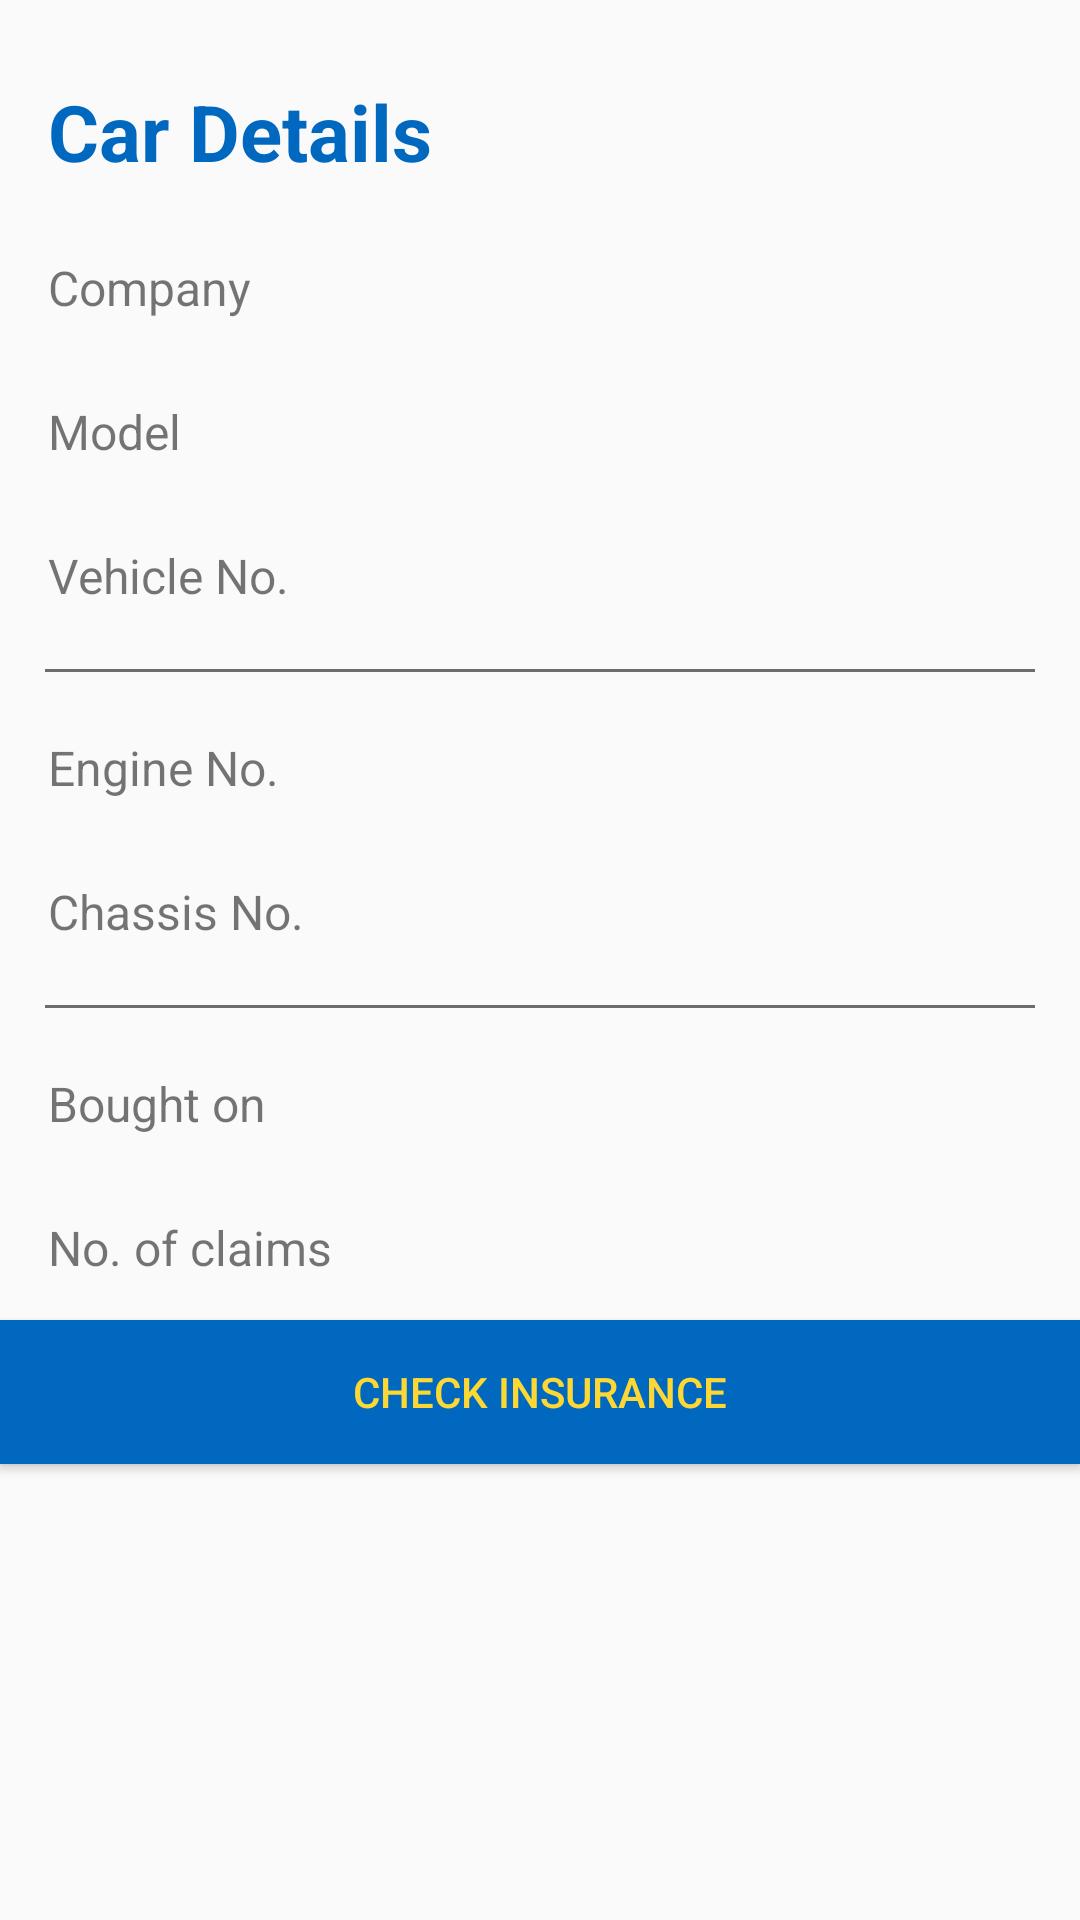

Write the Android layout XML for this screen, with the resource values it uses.
<!-- AndroidManifest.xml: application theme AppTheme -->
<!-- res/layout/bottom_sheet_layout.xml -->
<?xml version="1.0" encoding="utf-8"?>
<LinearLayout
    xmlns:android="http://schemas.android.com/apk/res/android"
    android:layout_width="match_parent"
    android:layout_height="wrap_content"
    android:layout_marginBottom="@dimen/dp_8"
    android:layout_marginTop="@dimen/dp_8"
    android:paddingTop="@dimen/dp_16"
    android:orientation="vertical">

    <TextView
        android:id="@+id/bottom_sheet_heading"
        android:layout_width="wrap_content"
        android:layout_height="@dimen/dp_56"
        android:layout_marginEnd="@dimen/dp_16"
        android:layout_marginStart="@dimen/dp_16"
        android:gravity="center"
        android:textStyle="bold"
        android:text="Car Details"
        android:textColor="@color/colorPrimaryDark"
        android:textSize="26sp" />

    <TextView
        android:id="@+id/company_name"
        android:layout_width="match_parent"
        android:layout_height="@dimen/dp_48"
        android:layout_marginEnd="@dimen/dp_16"
        android:layout_marginStart="@dimen/dp_16"
        android:backgroundTint="@android:color/white"
        android:drawablePadding="@dimen/dp_32"
        android:gravity="start|center_vertical"
        android:text="Company"
        android:textSize="16sp" />


    <TextView
        android:id="@+id/car_name"
        android:layout_width="match_parent"
        android:layout_height="48dp"
        android:layout_marginEnd="@dimen/dp_16"
        android:layout_marginStart="@dimen/dp_16"
        android:backgroundTint="@android:color/white"
        android:drawablePadding="@dimen/dp_32"
        android:gravity="start|center_vertical"
        android:text="Model"
        android:textSize="16sp" />


    <TextView
        android:id="@+id/veh_no"
        android:layout_width="match_parent"
        android:layout_height="@dimen/dp_48"
        android:layout_marginEnd="@dimen/dp_16"
        android:layout_marginStart="@dimen/dp_16"
        android:backgroundTint="@android:color/white"
        android:drawablePadding="@dimen/dp_32"
        android:gravity="start|center_vertical"
        android:text="Vehicle No."
        android:textSize="16sp" />


    <View
        android:layout_width="match_parent"
        android:layout_height="1dp"
        android:layout_marginBottom="@dimen/dp_8"
        android:layout_marginHorizontal="15dp"
        android:layout_marginTop="@dimen/md_bottom_sheet_separator_top_margin"
        android:background="#6D6D6D" />


    <TextView
        android:id="@+id/eng_no"
        android:layout_width="match_parent"
        android:layout_height="@dimen/dp_48"
        android:layout_marginEnd="@dimen/dp_16"
        android:layout_marginStart="@dimen/dp_16"
        android:backgroundTint="@android:color/white"
        android:drawablePadding="@dimen/dp_32"
        android:gravity="start|center_vertical"
        android:text="Engine No."
        android:textSize="16sp" />


    <TextView
        android:id="@+id/chas_no"
        android:layout_width="match_parent"
        android:layout_height="@dimen/dp_48"
        android:layout_marginEnd="@dimen/dp_16"
        android:layout_marginStart="@dimen/dp_16"
        android:backgroundTint="@android:color/white"
        android:drawablePadding="@dimen/dp_32"
        android:gravity="start|center_vertical"
        android:text="Chassis No."
        android:textSize="16sp" />


    <View
        android:layout_width="match_parent"
        android:layout_height="1dp"
        android:layout_marginBottom="@dimen/dp_8"
        android:layout_marginHorizontal="15dp"
        android:layout_marginTop="@dimen/md_bottom_sheet_separator_top_margin"
        android:background="#6D6D6D" />

    <TextView
        android:id="@+id/purchase_date"
        android:layout_width="match_parent"
        android:layout_height="@dimen/dp_48"
        android:layout_marginEnd="@dimen/dp_16"
        android:layout_marginStart="@dimen/dp_16"
        android:backgroundTint="@android:color/white"
        android:drawablePadding="@dimen/dp_32"
        android:gravity="start|center_vertical"
        android:text="Bought on"
        android:textSize="16sp" />

    <TextView
    android:id="@+id/claims"
    android:layout_width="match_parent"
    android:layout_height="@dimen/dp_48"
    android:layout_marginEnd="@dimen/dp_16"
    android:layout_marginStart="@dimen/dp_16"
    android:backgroundTint="@android:color/white"
    android:drawablePadding="@dimen/dp_32"
    android:gravity="start|center_vertical"
    android:text="No. of claims"
    android:textSize="16sp" />

    <Button
        android:layout_width="match_parent"
        android:layout_height="@dimen/dp_48"
        android:text="Check Insurance"
        android:id="@+id/check"
        android:background="@color/colorPrimaryDark"
        android:textColor="@color/colorAccent"/>


</LinearLayout>
<!-- resources referenced by this layout -->
<resources>
  <color name="colorAccent">#fdd835</color>
  <color name="colorPrimaryDark">#0068bf</color>
  <dimen name="dp_16">16dp</dimen>
  <dimen name="dp_32">32dp</dimen>
  <dimen name="dp_48">48dp</dimen>
  <dimen name="dp_56">56dp</dimen>
  <dimen name="dp_8">8dp</dimen>
  <dimen name="md_bottom_sheet_separator_top_margin">7dp</dimen>
  <style name="AppTheme" parent="Theme.AppCompat.Light.DarkActionBar">
          
          <item name="colorPrimary">@color/colorPrimary</item>
          <item name="colorPrimaryDark">@color/colorPrimaryDark</item>
          <item name="colorAccent">@color/colorAccent</item>
          <item name="windowActionBar">false</item>
          <item name="windowNoTitle">true</item>
      </style>
  <color name="colorPrimary">#2195f2</color>
</resources>
